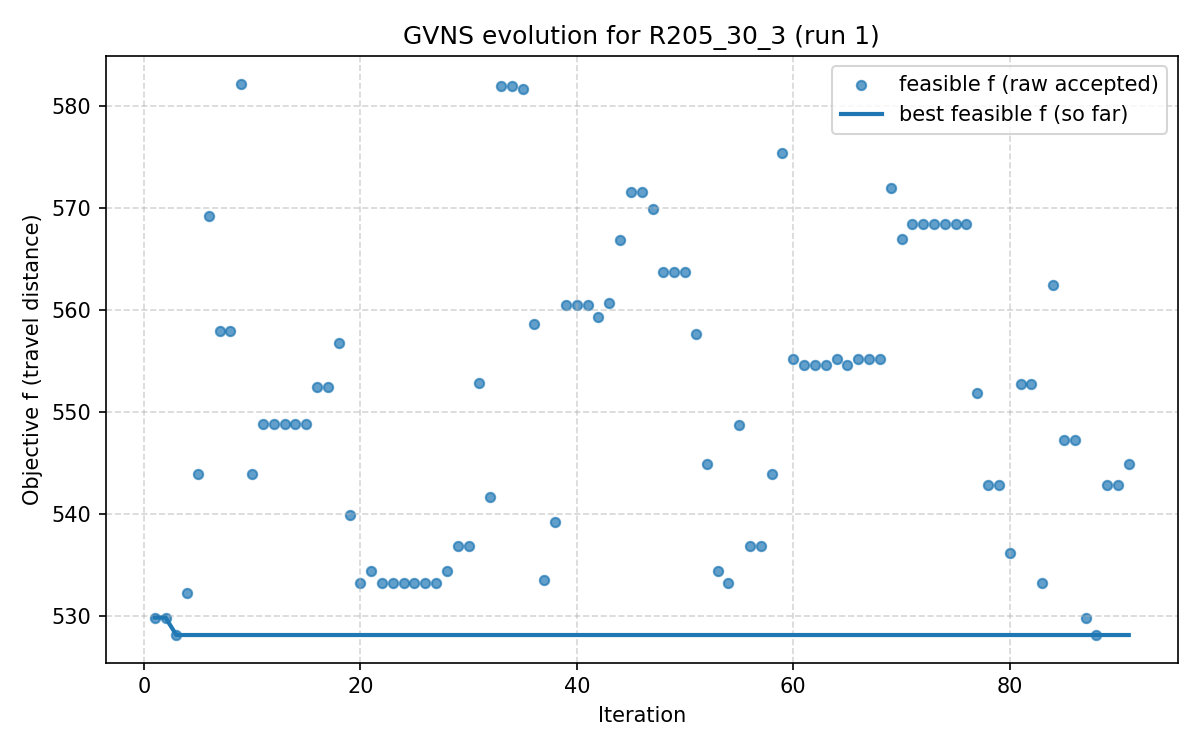

The data file committed next to this chart (first rows):
iter, F, f, PenT, PenH, PenS, elapsed
1, 529.9, 529.9, 0.0, 0.0, 0, 1.1920928955078125e-06
2, 529.9, 529.9, 0.0, 0.0, 0, 11.87
3, 528.2, 528.2, 0.0, 0.0, 0, 16.47
4, 532.3, 532.3, 0.0, 0.0, 0, 24.49
5, 544, 544, 0.0, 0.0, 0, 28.89
6, 569.2, 569.2, 0.0, 0.0, 0, 33.32
7, 557.9, 557.9, 0.0, 0.0, 0, 41.17
8, 557.9, 557.9, 0.0, 0.0, 0, 45.96
9, 582.2, 582.2, 0.0, 0.0, 0, 49.75
10, 543.9, 543.9, 0.0, 0.0, 0, 56.09
11, 548.9, 548.9, 0.0, 0.0, 0, 62.6
12, 548.9, 548.9, 0.0, 0.0, 0, 69.66
13, 548.9, 548.9, 0.0, 0.0, 0, 71.86
14, 548.9, 548.9, 0.0, 0.0, 0, 74.68
15, 548.9, 548.9, 0.0, 0.0, 0, 77.62
16, 552.5, 552.5, 0.0, 0.0, 0, 85.03
17, 552.5, 552.5, 0.0, 0.0, 0, 89.13
18, 556.7, 556.7, 0.0, 0.0, 0, 92.21
19, 539.9, 539.9, 0.0, 0.0, 0, 95.84
20, 533.3, 533.3, 0.0, 0.0, 0, 105.6
21, 534.4, 534.4, 0.0, 0.0, 0, 113.1
22, 533.3, 533.3, 0.0, 0.0, 0, 119.1
23, 533.3, 533.3, 0.0, 0.0, 0, 125.4
24, 533.3, 533.3, 0.0, 0.0, 0, 134.1
25, 533.3, 533.3, 0.0, 0.0, 0, 136.2
26, 533.3, 533.3, 0.0, 0.0, 0, 139.4
27, 533.3, 533.3, 0.0, 0.0, 0, 142.2
28, 534.4, 534.4, 0.0, 0.0, 0, 145.1
29, 536.9, 536.9, 0.0, 0.0, 0, 151.5
30, 536.9, 536.9, 0.0, 0.0, 0, 161.3
31, 552.9, 552.9, 0.0, 0.0, 0, 166.5
32, 541.7, 541.7, 0.0, 0.0, 0, 171.9
33, 581.9, 581.9, 0.0, 0.0, 0, 176.7
34, 581.9, 581.9, 0.0, 0.0, 0, 185.8
35, 581.6, 581.6, 0.0, 0.0, 0, 192.5
36, 558.6, 558.6, 0.0, 0.0, 0, 198.8
37, 533.6, 533.6, 0.0, 0.0, 0, 203.7
38, 539.2, 539.2, 0.0, 0.0, 0, 208.4
39, 560.5, 560.5, 0.0, 0.0, 0, 211.5
40, 560.5, 560.5, 0.0, 0.0, 0, 215.7
41, 560.5, 560.5, 0.0, 0.0, 0, 219.1
42, 559.3, 559.3, 0.0, 0.0, 0, 226.1
43, 560.7, 560.7, 0.0, 0.0, 0, 230.6
44, 566.8, 566.8, 0.0, 0.0, 0, 238.3
45, 571.6, 571.6, 0.0, 0.0, 0, 246.7
46, 571.6, 571.6, 0.0, 0.0, 0, 256.4
47, 569.9, 569.9, 0.0, 0.0, 0, 260.9
48, 563.7, 563.7, 0.0, 0.0, 0, 265.5
49, 563.7, 563.7, 0.0, 0.0, 0, 271.8
50, 563.7, 563.7, 0.0, 0.0, 0, 274.4
51, 557.7, 557.7, 0.0, 0.0, 0, 280.1
52, 544.9, 544.9, 0.0, 0.0, 0, 287.4
53, 534.4, 534.4, 0.0, 0.0, 0, 297.9
54, 533.3, 533.3, 0.0, 0.0, 0, 305.2
55, 548.7, 548.7, 0.0, 0.0, 0, 311.1
56, 536.9, 536.9, 0.0, 0.0, 0, 319.2
57, 536.9, 536.9, 0.0, 0.0, 0, 332.6
58, 544, 544, 0.0, 0.0, 0, 338.5
59, 575.4, 575.4, 0.0, 0.0, 0, 343.9
60, 555.2, 555.2, 0.0, 0.0, 0, 351.5
... 31 more rows
